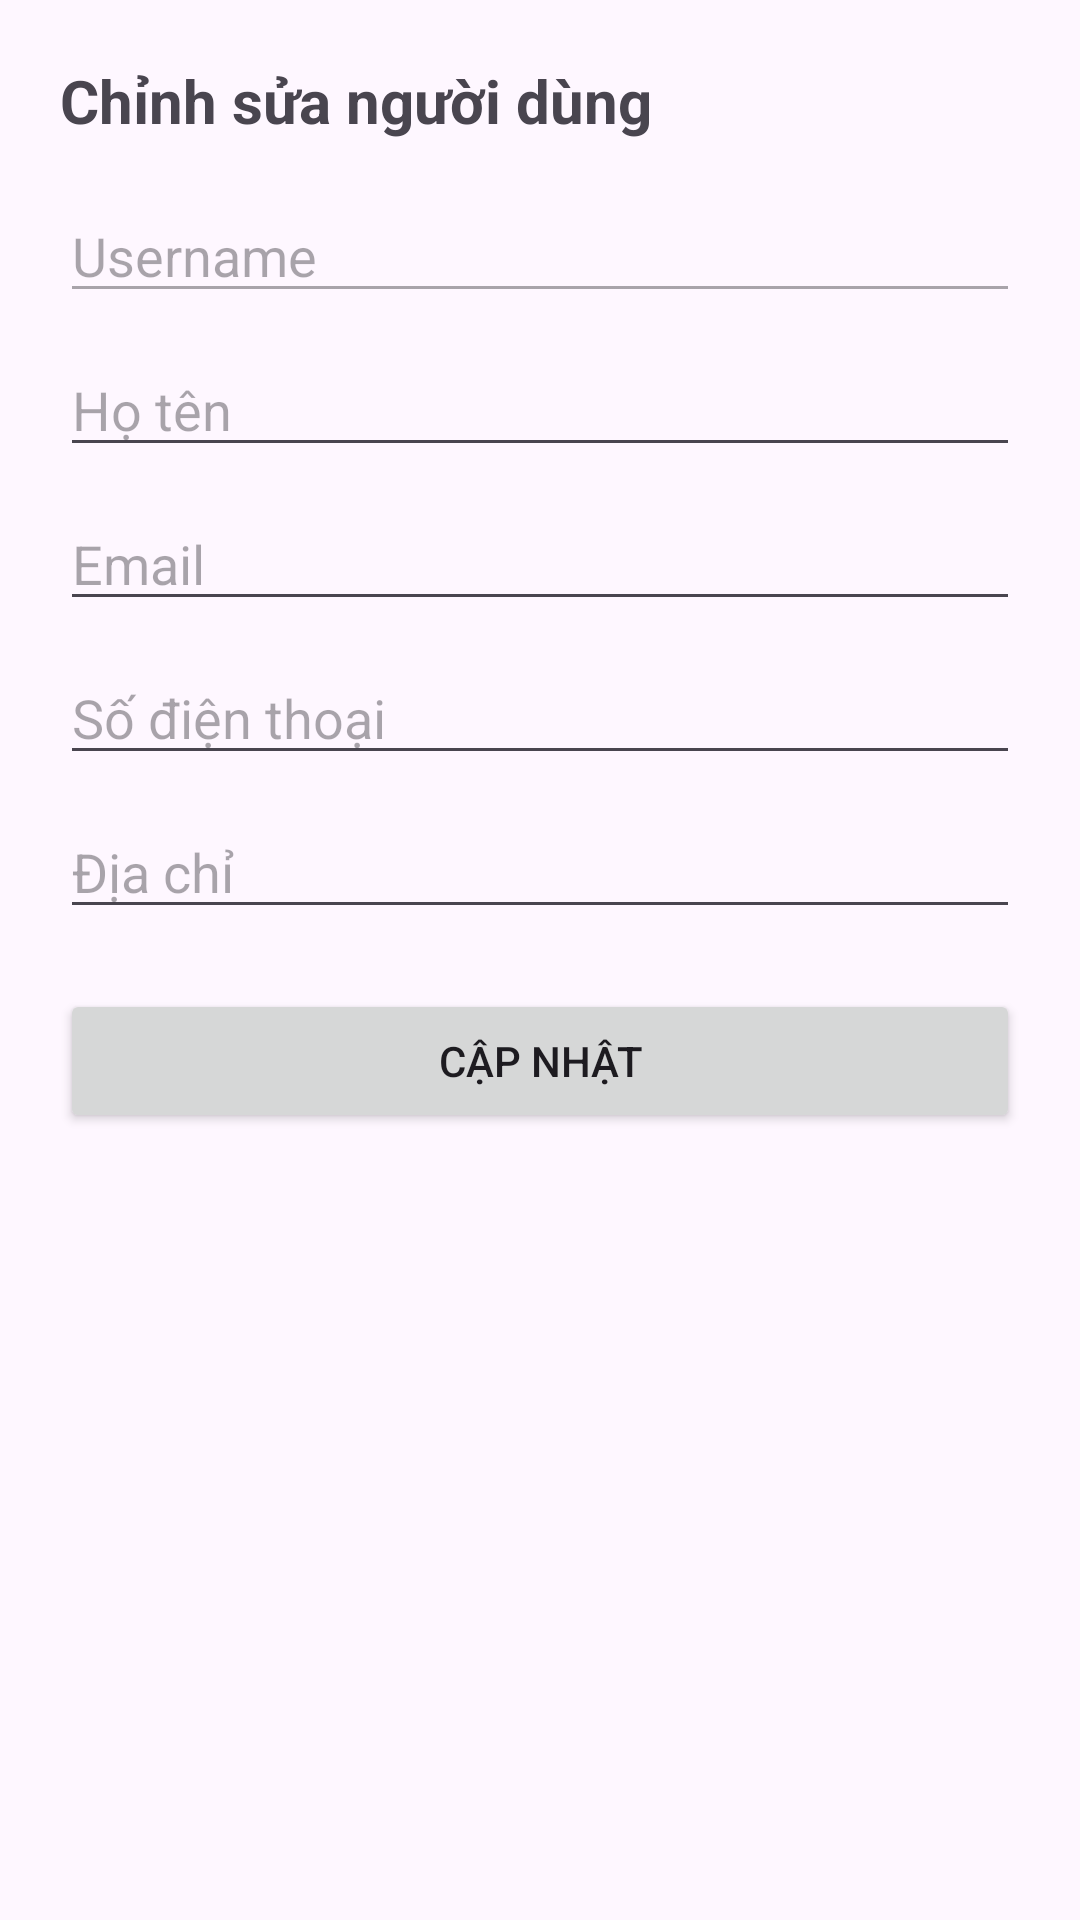

Write the Android layout XML for this screen, with the resource values it uses.
<!-- AndroidManifest.xml: application theme Theme.UngDungBanTraiCay -->
<!-- res/layout/activity_edit_user.xml -->
<?xml version="1.0" encoding="utf-8"?>
<ScrollView xmlns:android="http://schemas.android.com/apk/res/android"
    android:layout_width="match_parent"
    android:layout_height="match_parent">

    <LinearLayout
        android:orientation="vertical"
        android:padding="20dp"
        android:layout_width="match_parent"
        android:layout_height="wrap_content">

        <TextView
            android:text="Chỉnh sửa người dùng"
            android:textSize="20sp"
            android:textStyle="bold"
            android:layout_marginBottom="16dp"
            android:layout_width="wrap_content"
            android:layout_height="wrap_content"/>

        <EditText
            android:id="@+id/edtUsername"
            android:hint="Username"
            android:enabled="false"
            android:layout_width="match_parent"
            android:layout_height="wrap_content"/>

        <EditText
            android:id="@+id/edtFullname"
            android:hint="Họ tên"
            android:layout_width="match_parent"
            android:layout_height="wrap_content"
            android:layout_marginTop="10dp"/>

        <EditText
            android:id="@+id/edtEmail"
            android:hint="Email"
            android:layout_width="match_parent"
            android:layout_height="wrap_content"
            android:layout_marginTop="10dp"/>

        <EditText
            android:id="@+id/edtPhone"
            android:hint="Số điện thoại"
            android:layout_width="match_parent"
            android:layout_height="wrap_content"
            android:layout_marginTop="10dp"/>

        <EditText
            android:id="@+id/edtAddress"
            android:hint="Địa chỉ"
            android:layout_width="match_parent"
            android:layout_height="wrap_content"
            android:layout_marginTop="10dp"/>

        <Button
            android:id="@+id/btnSave"
            android:text="Cập nhật"
            android:layout_width="match_parent"
            android:layout_height="wrap_content"
            android:layout_marginTop="20dp"/>

    </LinearLayout>
</ScrollView>
<!-- resources referenced by this layout -->
<resources>
  <style name="Theme.UngDungBanTraiCay" parent="Base.Theme.UngDungBanTraiCay" />
  <style name="Base.Theme.UngDungBanTraiCay" parent="Theme.Material3.DayNight.NoActionBar">
          
          
      </style>
</resources>
